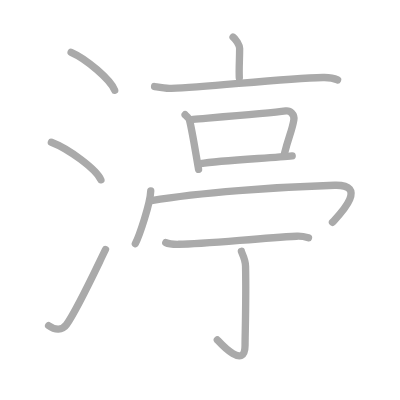
t = 0.00 s
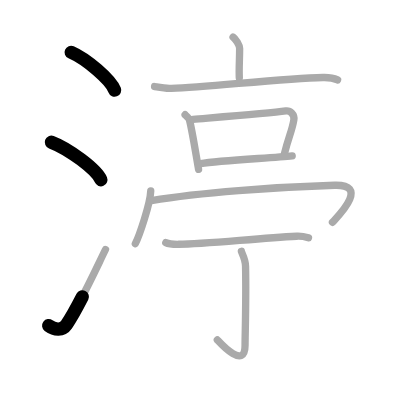
t = 2.50 s
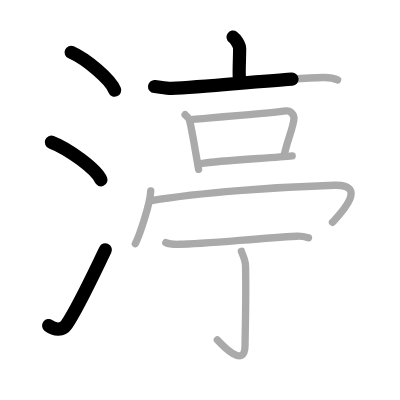
t = 4.75 s
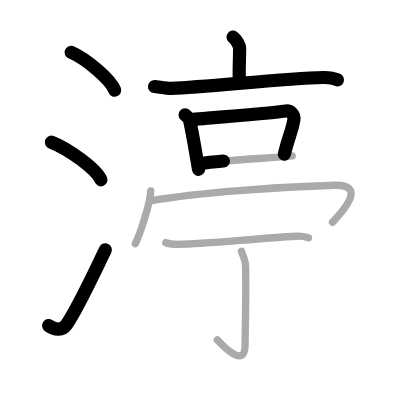
t = 7.25 s
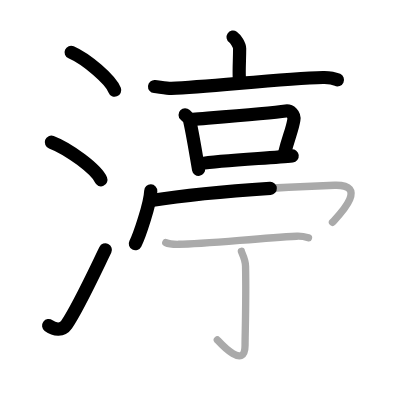
t = 9.50 s
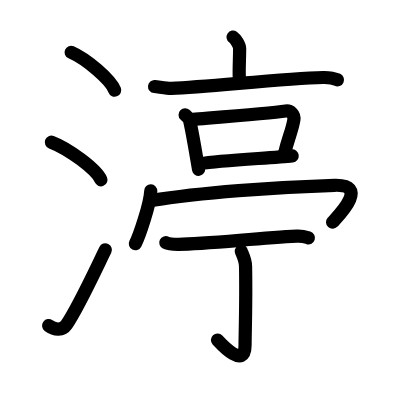
t = 12.00 s

The animated SVG that drew these frames (rendered in a browser with its animation timeline set to each time). Animation: 12 SMIL elements (animate=12); one cycle of 12.00 s.

<?xml version="1.0" standalone="no"?>
<!DOCTYPE svg PUBLIC "-//W3C//DTD SVG 1.1//EN"   "http://www.w3.org/Graphics/SVG/1.1/DTD/svg11.dtd">
<svg width="400px" height="400px"  version="1.1" xmlns="http://www.w3.org/2000/svg">
  <defs>
    <marker id="Triangle" viewBox="0 0 10 10" refX="0" refY="5" markerUnits="strokeWidth" markerWidth="3" style="stroke-opacity:0%;fill:#aaaaaa;" markerHeight="2" orient="auto">
      <path d="M 0 0 L 10 5 L 0 10 z" />
    </marker>
    
    <marker id="Arrow" viewBox="0 0 10 10" refX="5" refY="5" markerUnits="strokeWidth" markerWidth="1.8" style="stroke-opacity:0%;fill:#770000;" markerHeight="2" orient="auto">
      <path d="M 0 4 L 6 4 L 4 1 L 10 5 L 4 9 L 6 6 L 0 6 z" />
        <circle cx="5" cy="5" r="5" />
      </marker>
    
    <marker id="TriangleRed" viewBox="0 0 10 10" refX="0" refY="5" markerUnits="strokeWidth" markerWidth="3" style="stroke-opacity:0%;fill:#CC0000;" markerHeight="2" orient="auto">
      <path d="M 0 0 L 10 5 L 0 10 z" />
    </marker>
    
    <marker id="ArrowRed" viewBox="0 0 10 10" refX="5" refY="5" markerUnits="strokeWidth" markerWidth="1.8" style="stroke-opacity:0%;fill:#CC0000;" markerHeight="2" orient="auto">
      <path d="M 0 4 L 6 4 L 4 1 L 10 5 L 4 9 L 6 6 L 0 6 z" />
        <circle cx="5" cy="5" r="5" />
      </marker>
    
  </defs>
  
  <path style="fill:#ffffff; fill-opacity:100%; fill-rule:evenodd; stroke-width:0;" d="M 0 0 L 400px 0 L 400px 400px L 0 400px L 0 0" />

  <g transform="scale(3.6697247706422 3.6697247706422)">
<path style="fill:none; fill-opacity:0%; fill-rule:evenodd; stroke:#aaaaaa; stroke-opacity:100%; stroke-width: 1.5pt; stroke-linejoin:round; stroke-linecap:round;" d="M19.38 14.25c4.19 1.82 10.82 7.5 11.87 10.34"></path>
<path style="fill:none; fill-opacity:0%; fill-rule:evenodd; stroke:#aaaaaa; stroke-opacity:100%; stroke-width: 1.5pt; stroke-linejoin:round; stroke-linecap:round;" d="M14 38.75c4.77 1.81 12.31 7.44 13.5 10.25"></path>
<path style="fill:none; fill-opacity:0%; fill-rule:evenodd; stroke:#aaaaaa; stroke-opacity:100%; stroke-width: 1.5pt; stroke-linejoin:round; stroke-linecap:round;" d="M13.25 88.73c1.71 1.27 3.78 1.32 4.86-0.25c3.14-4.57 7.79-14.66 10.64-20.49"></path>
<path style="fill:none; fill-opacity:0%; fill-rule:evenodd; stroke:#aaaaaa; stroke-opacity:100%; stroke-width: 1.5pt; stroke-linejoin:round; stroke-linecap:round;" d="M63.51 10.11c0.68 0.46 1.79 2.22 1.79 3.13c0 3.35-0.21 5.15-0.09 7.98"></path>
<path style="fill:none; fill-opacity:0%; fill-rule:evenodd; stroke:#aaaaaa; stroke-opacity:100%; stroke-width: 1.5pt; stroke-linejoin:round; stroke-linecap:round;" d="M42.12 23.58c1.07 0.1 3.52 0.56 4.57 0.52C57.22 23.63 77.3 21.4 88 21.12c1.77-0.05 2.67 0.04 3.99 0.66"></path>
<path style="fill:none; fill-opacity:0%; fill-rule:evenodd; stroke:#aaaaaa; stroke-opacity:100%; stroke-width: 1.5pt; stroke-linejoin:round; stroke-linecap:round;" d="M50.44 31.27c0.27 0.26 1.08 0.96 1.16 1.3c0.77 2.97 1.74 9.22 2.51 13.58"></path>
<path style="fill:none; fill-opacity:0%; fill-rule:evenodd; stroke:#aaaaaa; stroke-opacity:100%; stroke-width: 1.5pt; stroke-linejoin:round; stroke-linecap:round;" d="M52.62 32.51c6.13-0.51 20.68-1.63 25.27-2.27c1.15-0.16 2.44 0.89 2.18 2.46c-0.51 3.06-1.4 4.4-2.61 9.39"></path>
<path style="fill:none; fill-opacity:0%; fill-rule:evenodd; stroke:#aaaaaa; stroke-opacity:100%; stroke-width: 1.5pt; stroke-linejoin:round; stroke-linecap:round;" d="M54.68 44.59c5.43-0.94 19.84-1.54 24.94-2.13"></path>
<path style="fill:none; fill-opacity:0%; fill-rule:evenodd; stroke:#aaaaaa; stroke-opacity:100%; stroke-width: 1.5pt; stroke-linejoin:round; stroke-linecap:round;" d="M41.08 52.02c-0.13 3.53-3.13 12.29-4.2 14.39"></path>
<path style="fill:none; fill-opacity:0%; fill-rule:evenodd; stroke:#aaaaaa; stroke-opacity:100%; stroke-width: 1.5pt; stroke-linejoin:round; stroke-linecap:round;" d="M41.23 54.66C54.5 52.5 74.75 51 91.17 50.49c9.76-0.3 0.8 8.55-0.57 10.09"></path>
<path style="fill:none; fill-opacity:0%; fill-rule:evenodd; stroke:#aaaaaa; stroke-opacity:100%; stroke-width: 1.5pt; stroke-linejoin:round; stroke-linecap:round;" d="M45.18 66.12c0.91 0.45 2.58 0.46 3.5 0.45c7.31-0.07 20.94-1.61 32.18-2.2c1.52-0.08 2.44 0.21 3.2 0.44"></path>
<path style="fill:none; fill-opacity:0%; fill-rule:evenodd; stroke:#aaaaaa; stroke-opacity:100%; stroke-width: 1.5pt; stroke-linejoin:round; stroke-linecap:round;" d="M65.77 68.48c0.04 0.3 1.09 2.09 1.14 4.04c0.2 9.33-0.13 18.4-0.13 21.58c0 6.91-6.8-0.67-7.56-1.48"></path>

<path style="fill:none; fill-opacity:0%; fill-rule:evenodd; stroke:#000000; stroke-opacity:100%; stroke-width: 2.7pt; stroke-linejoin:round; stroke-linecap:round;" d="M19.38 14.25c4.19 1.82 10.82 7.5 11.87 10.34" pathLength="100" stroke-dashoffset="100" stroke-dasharray="100 105"><animate id="dashAnim1" attributeName="stroke-dashoffset" from="100" to="0" dur="1s" calcMode="linear" fill="freeze"/></path>
<path style="fill:none; fill-opacity:0%; fill-rule:evenodd; stroke:#000000; stroke-opacity:100%; stroke-width: 2.7pt; stroke-linejoin:round; stroke-linecap:round;" d="M14 38.75c4.77 1.81 12.31 7.44 13.5 10.25" pathLength="100" stroke-dashoffset="100" stroke-dasharray="100 105"><animate id="dashAnim2" attributeName="stroke-dashoffset" from="100" to="0" dur="1s" calcMode="linear" begin="dashAnim1.end" fill="freeze"/></path>
<path style="fill:none; fill-opacity:0%; fill-rule:evenodd; stroke:#000000; stroke-opacity:100%; stroke-width: 2.7pt; stroke-linejoin:round; stroke-linecap:round;" d="M13.25 88.73c1.71 1.27 3.78 1.32 4.86-0.25c3.14-4.57 7.79-14.66 10.64-20.49" pathLength="100" stroke-dashoffset="100" stroke-dasharray="100 105"><animate id="dashAnim3" attributeName="stroke-dashoffset" from="100" to="0" dur="1s" calcMode="linear" begin="dashAnim2.end" fill="freeze"/></path>
<path style="fill:none; fill-opacity:0%; fill-rule:evenodd; stroke:#000000; stroke-opacity:100%; stroke-width: 2.7pt; stroke-linejoin:round; stroke-linecap:round;" d="M63.51 10.11c0.68 0.46 1.79 2.22 1.79 3.13c0 3.35-0.21 5.15-0.09 7.98" pathLength="100" stroke-dashoffset="100" stroke-dasharray="100 105"><animate id="dashAnim4" attributeName="stroke-dashoffset" from="100" to="0" dur="1s" calcMode="linear" begin="dashAnim3.end" fill="freeze"/></path>
<path style="fill:none; fill-opacity:0%; fill-rule:evenodd; stroke:#000000; stroke-opacity:100%; stroke-width: 2.7pt; stroke-linejoin:round; stroke-linecap:round;" d="M42.12 23.58c1.07 0.1 3.52 0.56 4.57 0.52C57.22 23.63 77.3 21.4 88 21.12c1.77-0.05 2.67 0.04 3.99 0.66" pathLength="100" stroke-dashoffset="100" stroke-dasharray="100 105"><animate id="dashAnim5" attributeName="stroke-dashoffset" from="100" to="0" dur="1s" calcMode="linear" begin="dashAnim4.end" fill="freeze"/></path>
<path style="fill:none; fill-opacity:0%; fill-rule:evenodd; stroke:#000000; stroke-opacity:100%; stroke-width: 2.7pt; stroke-linejoin:round; stroke-linecap:round;" d="M50.44 31.27c0.27 0.26 1.08 0.96 1.16 1.3c0.77 2.97 1.74 9.22 2.51 13.58" pathLength="100" stroke-dashoffset="100" stroke-dasharray="100 105"><animate id="dashAnim6" attributeName="stroke-dashoffset" from="100" to="0" dur="1s" calcMode="linear" begin="dashAnim5.end" fill="freeze"/></path>
<path style="fill:none; fill-opacity:0%; fill-rule:evenodd; stroke:#000000; stroke-opacity:100%; stroke-width: 2.7pt; stroke-linejoin:round; stroke-linecap:round;" d="M52.62 32.51c6.13-0.51 20.68-1.63 25.27-2.27c1.15-0.16 2.44 0.89 2.18 2.46c-0.51 3.06-1.4 4.4-2.61 9.39" pathLength="100" stroke-dashoffset="100" stroke-dasharray="100 105"><animate id="dashAnim7" attributeName="stroke-dashoffset" from="100" to="0" dur="1s" calcMode="linear" begin="dashAnim6.end" fill="freeze"/></path>
<path style="fill:none; fill-opacity:0%; fill-rule:evenodd; stroke:#000000; stroke-opacity:100%; stroke-width: 2.7pt; stroke-linejoin:round; stroke-linecap:round;" d="M54.68 44.59c5.43-0.94 19.84-1.54 24.94-2.13" pathLength="100" stroke-dashoffset="100" stroke-dasharray="100 105"><animate id="dashAnim8" attributeName="stroke-dashoffset" from="100" to="0" dur="1s" calcMode="linear" begin="dashAnim7.end" fill="freeze"/></path>
<path style="fill:none; fill-opacity:0%; fill-rule:evenodd; stroke:#000000; stroke-opacity:100%; stroke-width: 2.7pt; stroke-linejoin:round; stroke-linecap:round;" d="M41.08 52.02c-0.13 3.53-3.13 12.29-4.2 14.39" pathLength="100" stroke-dashoffset="100" stroke-dasharray="100 105"><animate id="dashAnim9" attributeName="stroke-dashoffset" from="100" to="0" dur="1s" calcMode="linear" begin="dashAnim8.end" fill="freeze"/></path>
<path style="fill:none; fill-opacity:0%; fill-rule:evenodd; stroke:#000000; stroke-opacity:100%; stroke-width: 2.7pt; stroke-linejoin:round; stroke-linecap:round;" d="M41.23 54.66C54.5 52.5 74.75 51 91.17 50.49c9.76-0.3 0.8 8.55-0.57 10.09" pathLength="100" stroke-dashoffset="100" stroke-dasharray="100 105"><animate id="dashAnim10" attributeName="stroke-dashoffset" from="100" to="0" dur="1s" calcMode="linear" begin="dashAnim9.end" fill="freeze"/></path>
<path style="fill:none; fill-opacity:0%; fill-rule:evenodd; stroke:#000000; stroke-opacity:100%; stroke-width: 2.7pt; stroke-linejoin:round; stroke-linecap:round;" d="M45.18 66.12c0.91 0.45 2.58 0.46 3.5 0.45c7.31-0.07 20.94-1.61 32.18-2.2c1.52-0.08 2.44 0.21 3.2 0.44" pathLength="100" stroke-dashoffset="100" stroke-dasharray="100 105"><animate id="dashAnim11" attributeName="stroke-dashoffset" from="100" to="0" dur="1s" calcMode="linear" begin="dashAnim10.end" fill="freeze"/></path>
<path style="fill:none; fill-opacity:0%; fill-rule:evenodd; stroke:#000000; stroke-opacity:100%; stroke-width: 2.7pt; stroke-linejoin:round; stroke-linecap:round;" d="M65.77 68.48c0.04 0.3 1.09 2.09 1.14 4.04c0.2 9.33-0.13 18.4-0.13 21.58c0 6.91-6.8-0.67-7.56-1.48" pathLength="100" stroke-dashoffset="100" stroke-dasharray="100 105"><animate id="dashAnim12" attributeName="stroke-dashoffset" from="100" to="0" dur="1s" calcMode="linear" begin="dashAnim11.end" fill="freeze"/></path>

</g>

</svg>  
          
